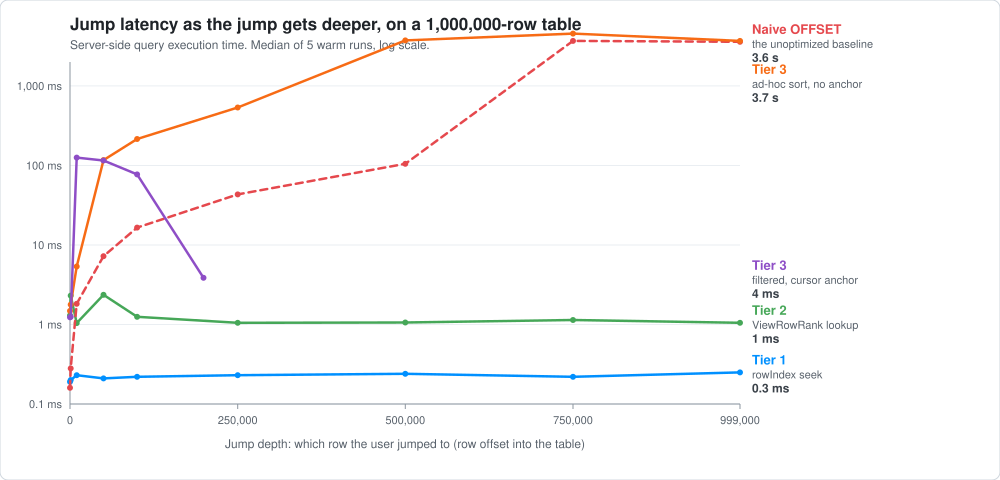

Data behind this chart, as committed beside it:
offset, path, median_ms
0, naive_offset, 0.16
1000, naive_offset, 0.28
10000, naive_offset, 1.82
50000, naive_offset, 7.23
100000, naive_offset, 16.55
250000, naive_offset, 43.29
500000, naive_offset, 104.9
750000, naive_offset, 3681
999000, naive_offset, 3589
0, tier1_rowindex_seek, 0.19
1000, tier1_rowindex_seek, 0.20
10000, tier1_rowindex_seek, 0.23
50000, tier1_rowindex_seek, 0.21
100000, tier1_rowindex_seek, 0.22
250000, tier1_rowindex_seek, 0.23
500000, tier1_rowindex_seek, 0.24
750000, tier1_rowindex_seek, 0.22
999000, tier1_rowindex_seek, 0.25
0, tier2_viewrowrank, 1.30
1000, tier2_viewrowrank, 2.31
10000, tier2_viewrowrank, 1.04
50000, tier2_viewrowrank, 2.36
100000, tier2_viewrowrank, 1.25
250000, tier2_viewrowrank, 1.05
500000, tier2_viewrowrank, 1.06
750000, tier2_viewrowrank, 1.14
999000, tier2_viewrowrank, 1.05
0, tier3_sorted_deferred_join, 1.48
1000, tier3_sorted_deferred_join, 1.78
10000, tier3_sorted_deferred_join, 5.36
50000, tier3_sorted_deferred_join, 116.6
100000, tier3_sorted_deferred_join, 215.2
250000, tier3_sorted_deferred_join, 535.7
500000, tier3_sorted_deferred_join, 3742
750000, tier3_sorted_deferred_join, 4555
999000, tier3_sorted_deferred_join, 3689
0, tier3_filtered_anchor, 1.23
1000, tier3_filtered_anchor, 1.25
10000, tier3_filtered_anchor, 125.6
50000, tier3_filtered_anchor, 115.3
100000, tier3_filtered_anchor, 77.21
199000, tier3_filtered_anchor, 3.86
